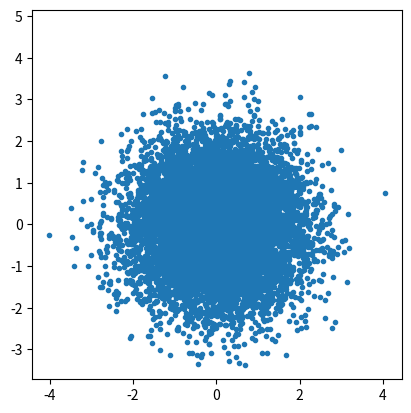

Here is the Python script that generated this plot:
import matplotlib.pyplot as plt
import numpy as np

N = int(1e4)
D = 2
X = np.random.randn(N, D)
plt.plot(X[:, 0], X[:, 1], ".")
plt.axis("square")
plt.show()
